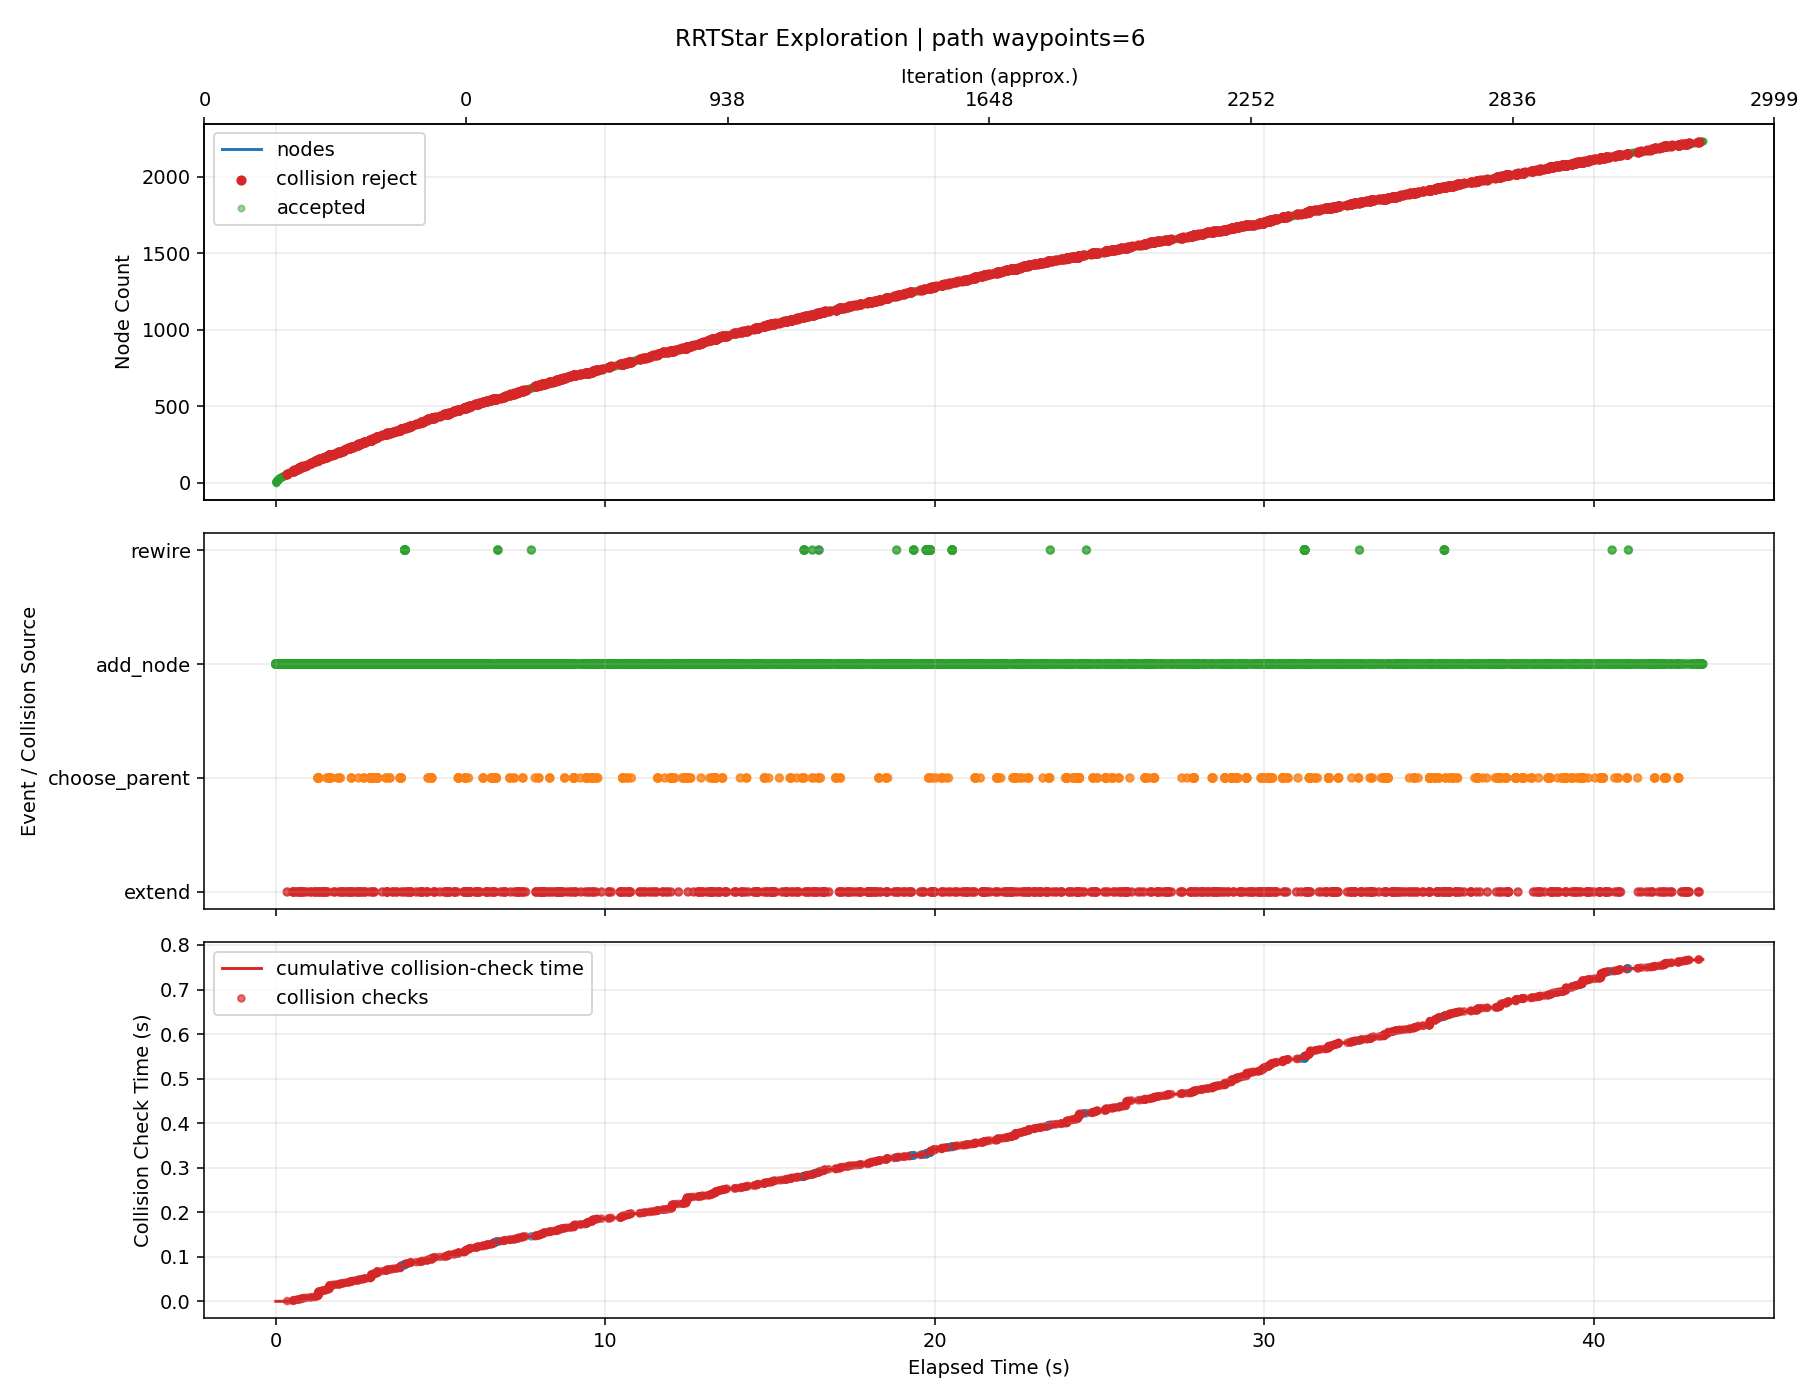

The file beside this chart, header and first rows:
iteration, phase, sample_type, nearest_idx, node_count, elapsed_s, phase_elapsed_s, collision_check_elapsed_s, accepted, collision, collision_pairs, collision_q, collision_alpha, reason, cost, from_q, to_q, sample_q
0, add_node, random, 0, 2, 0.0002017, , , True, False, , , , best_parent=0, 0.08, [0.0, 0.0, 0.0, 0.0, 0.0, 0.0, 0.0, 0.0], [0.220579, -0.075694, 0.276938, -0.24997…, [2.260007, -0.775549, 2.837443, -2.56120…
1, add_node, random, 1, 3, 0.0006388, , , True, False, , , , best_parent=0, 0.1236, [0.0, 0.0, 0.0, 0.0, 0.0, 0.0, 0.0, 0.0], [0.730316, -0.037636, 0.267589, -0.30490…, [7.340828, 0.455922, 0.146348, -1.017261…
2, add_node, random, 1, 4, 0.001138, , , True, False, , , , best_parent=0, 0.1186, [0.0, 0.0, 0.0, 0.0, 0.0, 0.0, 0.0, 0.0], [0.199135, -0.166636, 0.198319, -0.13003…, [0.017147, -0.938403, -0.468871, 0.88782…
3, add_node, random, 2, 5, 0.001971, , , True, False, , , , best_parent=0, 0.1811, [0.0, 0.0, 0.0, 0.0, 0.0, 0.0, 0.0, 0.0], [1.156953, -0.063539, 0.332655, -0.18458…, [7.396728, -0.442375, 1.284283, 1.575211…
4, add_node, goal_bias, 0, 6, 0.002988, , , True, False, , , , best_parent=0, 0.08, [0.0, 0.0, 0.0, 0.0, 0.0, 0.0, 0.0, 0.0], [0.269591, 0.063598, -0.199697, -0.04734…, [4.238993, 1.0, -3.14, -0.744445, 1.0943…
5, add_node, random, 4, 7, 0.004634, , , True, False, , , , best_parent=0, 0.2414, [0.0, 0.0, 0.0, 0.0, 0.0, 0.0, 0.0, 0.0], [1.685755, -0.099753, 0.389086, -0.21667…, [6.932733, -0.459083, 0.949014, -0.53512…
6, add_node, random, 6, 8, 0.00679, , , True, False, , , , best_parent=0, 0.3108, [0.0, 0.0, 0.0, 0.0, 0.0, 0.0, 0.0, 0.0], [2.052449, -0.121943, 0.617813, -0.42007…, [5.816522, -0.349727, 2.965671, -2.50791…
7, add_node, goal_bias, 5, 9, 0.008854, , , True, False, , , , best_parent=5, 0.16, [0.269591, 0.063598, -0.199697, -0.04734…, [0.539182, 0.127196, -0.399395, -0.09469…, [4.238993, 1.0, -3.14, -0.744445, 1.0943…
8, add_node, random, 8, 10, 0.01097, , , True, False, , , , best_parent=0, 0.1893, [0.0, 0.0, 0.0, 0.0, 0.0, 0.0, 0.0, 0.0], [0.474128, 0.079191, -0.4284, -0.040326,…, [0.124832, -0.178562, -0.58414, 0.251573…
9, add_node, random, 6, 11, 0.01399, , , True, False, , , , best_parent=0, 0.2775, [0.0, 0.0, 0.0, 0.0, 0.0, 0.0, 0.0, 0.0], [2.021391, -0.12204, 0.159935, -0.00716,…, [6.027237, -0.388034, -2.575011, 2.49343…
10, add_node, random, 3, 12, 0.01685, , , True, False, , , , best_parent=0, 0.167, [0.0, 0.0, 0.0, 0.0, 0.0, 0.0, 0.0, 0.0], [0.322266, -0.23975, 0.133546, -0.108117…, [1.302762, -0.821957, -0.382241, 0.06642…
11, add_node, goal_bias, 9, 13, 0.01923, , , True, False, , , , best_parent=0, 0.2622, [0.0, 0.0, 0.0, 0.0, 0.0, 0.0, 0.0, 0.0], [0.750745, 0.146846, -0.62763, -0.09206,…, [4.238993, 1.0, -3.14, -0.744445, 1.0943…
12, add_node, goal_bias, 12, 14, 0.02062, , , True, False, , , , best_parent=0, 0.3383, [0.0, 0.0, 0.0, 0.0, 0.0, 0.0, 0.0, 0.0], [1.027361, 0.214501, -0.82686, -0.143794…, [4.238993, 1.0, -3.14, -0.744445, 1.0943…
13, add_node, random, 13, 15, 0.02189, , , True, False, , , , best_parent=5, 0.4033, [0.269591, 0.063598, -0.199697, -0.04734…, [1.002329, 0.30316, -1.036406, -0.359984…, [0.835511, 0.893984, -2.432807, -1.80066…
14, add_node, random, 4, 16, 0.02478, , , True, False, , , , best_parent=0, 0.2132, [0.0, 0.0, 0.0, 0.0, 0.0, 0.0, 0.0, 0.0], [1.273799, -0.077282, 0.338884, -0.07859…, [1.872362, -0.147682, 0.370793, 0.46438,…
15, add_node, random, 7, 17, 0.02825, , , True, False, , , , best_parent=0, 0.3447, [0.0, 0.0, 0.0, 0.0, 0.0, 0.0, 0.0, 0.0], [2.081973, -0.177827, 0.461159, -0.60601…, [2.322139, -0.63241, -0.813124, -2.11856…
16, add_node, goal_bias, 14, 18, 0.02965, , , True, False, , , , best_parent=8, 0.481, [0.539182, 0.127196, -0.399395, -0.09469…, [1.300017, 0.367251, -1.229882, -0.39534…, [4.238993, 1.0, -3.14, -0.744445, 1.0943…
17, add_node, random, 2, 19, 0.04953, , , True, False, , , , best_parent=0, 0.1429, [0.0, 0.0, 0.0, 0.0, 0.0, 0.0, 0.0, 0.0], [0.757712, 0.022022, 0.025708, -0.213347…, [0.991247, 0.530575, -2.036169, 0.567134…
18, add_node, random, 15, 20, 0.05361, , , True, False, , , , best_parent=0, 0.2416, [0.0, 0.0, 0.0, 0.0, 0.0, 0.0, 0.0, 0.0], [1.181054, -0.047452, 0.54742, -0.294259…, [0.491103, 0.174462, 2.098775, -1.898685…
19, add_node, random, 16, 21, 0.05636, , , True, False, , , , best_parent=16, 0.4247, [2.081973, -0.177827, 0.461159, -0.60601…, [2.511609, -0.220826, 0.239393, -0.68061…, [7.405784, -0.710649, -2.286849, -1.5303…
20, add_node, random, 10, 22, 0.06128, , , True, False, , , , best_parent=0, 0.2912, [0.0, 0.0, 0.0, 0.0, 0.0, 0.0, 0.0, 0.0], [2.131994, -0.080505, -0.079758, 0.02483…, [2.80446, 0.172025, -1.537089, 0.219363,…
21, add_node, random, 20, 23, 0.06398, , , True, False, , , , best_parent=4, 0.4833, [1.156953, -0.063539, 0.332655, -0.18458…, [2.496781, -0.242614, 0.140819, -0.88771…, [2.406618, -0.375093, -0.458555, -2.1469…
22, add_node, random, 13, 24, 0.06731, , , True, False, , , , best_parent=5, 0.3661, [0.269591, 0.063598, -0.199697, -0.04734…, [1.341386, 0.169019, -0.817816, 0.133312…, [3.828096, -0.191139, -0.746198, 2.32767…
23, add_node, goal_bias, 17, 25, 0.06859, , , True, False, , , , best_parent=17, 0.561, [1.300017, 0.367251, -1.229882, -0.39534…, [1.597706, 0.431343, -1.423357, -0.43070…, [4.238993, 1.0, -3.14, -0.744445, 1.0943…
24, add_node, random, 7, 26, 0.07267, , , True, False, , , , best_parent=2, 0.3669, [0.730316, -0.037636, 0.267589, -0.30490…, [2.317007, -0.064509, 0.75364, -0.56567,…, [4.517689, 0.41325, 1.883494, -1.7768, -…
25, add_node, random, 22, 27, 0.07532, , , True, False, , , , best_parent=16, 0.5195, [2.081973, -0.177827, 0.461159, -0.60601…, [2.874636, -0.29602, 0.095176, -0.92744,…, [5.884883, -0.721488, -0.268453, -1.2439…
26, add_node, random, 19, 28, 0.08079, , , True, False, , , , best_parent=0, 0.264, [0.0, 0.0, 0.0, 0.0, 0.0, 0.0, 0.0, 0.0], [1.059375, -0.07533, 0.504173, -0.363987…, [0.081133, -0.299457, 0.156493, -0.92457…
27, add_node, random, 27, 29, 0.08645, , , True, False, , , , best_parent=0, 0.3029, [0.0, 0.0, 0.0, 0.0, 0.0, 0.0, 0.0, 0.0], [1.27563, 0.031696, 0.670612, -0.365236,…, [3.017925, 0.893971, 2.011557, -0.375299…
28, add_node, random, 24, 30, 0.09068, , , True, False, , , , best_parent=13, 0.5789, [1.027361, 0.214501, -0.82686, -0.143794…, [2.019154, 0.381825, -1.582891, -0.41635…, [5.502036, -0.02739, -2.901294, -0.29774…
29, add_node, random, 27, 31, 0.1023, , , True, False, , , , best_parent=0, 0.2953, [0.0, 0.0, 0.0, 0.0, 0.0, 0.0, 0.0, 0.0], [0.976107, -0.134091, 0.42669, -0.504232…, [0.4231, -0.524342, -0.0879, -1.435632, …
30, add_node, random, 29, 32, 0.1047, , , True, False, , , , best_parent=12, 0.6121, [0.750745, 0.146846, -0.62763, -0.09206,…, [2.418048, 0.350326, -1.532204, -0.55656…, [4.865298, 0.157073, -1.221235, -1.41680…
31, add_node, random, 11, 33, 0.1096, , , True, False, , , , best_parent=0, 0.2288, [0.0, 0.0, 0.0, 0.0, 0.0, 0.0, 0.0, 0.0], [0.262435, -0.363147, 0.050231, -0.22923…, [0.022626, -0.857733, -0.283702, -0.7146…
32, add_node, random, 28, 34, 0.1333, , , True, False, , , , best_parent=0, 0.3308, [0.0, 0.0, 0.0, 0.0, 0.0, 0.0, 0.0, 0.0], [1.507417, -0.006906, 0.807834, -0.09168…, [3.870548, -0.400462, 2.206852, 2.697287…
33, add_node, goal_bias, 31, 35, 0.1393, , , True, False, , , , best_parent=13, 0.681, [1.027361, 0.214501, -0.82686, -0.143794…, [2.626003, 0.42452, -1.715818, -0.578024…, [4.238993, 1.0, -3.14, -0.744445, 1.0943…
34, add_node, random, 26, 36, 0.1449, , , True, False, , , , best_parent=16, 0.5573, [2.081973, -0.177827, 0.461159, -0.60601…, [3.199858, -0.26979, -0.062481, -1.06062…, [6.163763, -0.030744, -1.499281, -2.2743…
35, add_node, random, 35, 37, 0.1503, , , True, False, , , , best_parent=6, 0.5683, [1.685755, -0.099753, 0.389086, -0.21667…, [3.375085, -0.327122, -0.06082, -1.12135…, [5.256114, -0.942575, -0.042989, -1.7732…
36, add_node, goal_bias, 34, 38, 0.1584, , , True, False, , , , best_parent=29, 0.7549, [2.019154, 0.381825, -1.582891, -0.41635…, [2.833959, 0.498714, -1.899431, -0.59948…, [4.238993, 1.0, -3.14, -0.744445, 1.0943…
37, add_node, random, 13, 39, 0.1644, , , True, False, , , , best_parent=5, 0.357, [0.269591, 0.063598, -0.199697, -0.04734…, [0.99576, 0.236898, -1.012306, 0.06092, …, [0.754569, 0.407843, -2.427684, 1.623355…
38, add_node, random, 32, 40, 0.1759, , , True, False, , , , best_parent=0, 0.2537, [0.0, 0.0, 0.0, 0.0, 0.0, 0.0, 0.0, 0.0], [0.264568, -0.436871, 0.142598, 0.072323…, [0.278779, -0.928123, 0.758071, 2.081725…
39, add_node, random, 31, 41, 0.1829, , , True, False, , , , best_parent=13, 0.6287, [1.027361, 0.214501, -0.82686, -0.143794…, [2.669696, 0.400544, -1.60327, -0.32661,…, [4.66549, 0.798819, -2.166886, 1.497168,…
40, add_node, random, 36, 42, 0.1949, , , True, False, , , , best_parent=6, 0.5812, [1.685755, -0.099753, 0.389086, -0.21667…, [3.591913, -0.31565, -0.080945, -1.07565…, [5.07657, -0.237102, -0.21874, -0.762701…
41, add_node, random, 26, 43, 0.2009, , , True, False, , , , best_parent=16, 0.5315, [2.081973, -0.177827, 0.461159, -0.60601…, [3.006657, -0.242617, 0.33266, -1.036531…, [3.420543, -0.075198, 1.07717, -1.37853,…
42, add_node, random, 21, 44, 0.2104, , , True, False, , , , best_parent=0, 0.3132, [0.0, 0.0, 0.0, 0.0, 0.0, 0.0, 0.0, 0.0], [2.233531, -0.075441, -0.145102, 0.27635…, [3.076359, -0.033408, -0.687502, 2.36414…
43, add_node, goal_bias, 37, 45, 0.2124, , , True, False, , , , best_parent=29, 0.8288, [2.019154, 0.381825, -1.582891, -0.41635…, [3.041914, 0.572908, -2.083044, -0.62093…, [4.238993, 1.0, -3.14, -0.744445, 1.0943…
44, add_node, random, 36, 46, 0.2219, , , True, False, , , , best_parent=10, 0.6174, [2.021391, -0.12204, 0.159935, -0.00716,…, [3.859379, -0.301544, -0.061419, -1.1770…, [7.792374, -0.093825, -0.06628, -1.62890…
45, add_node, random, 10, 47, 0.234, , , True, False, , , , best_parent=0, 0.3051, [0.0, 0.0, 0.0, 0.0, 0.0, 0.0, 0.0, 0.0], [2.094009, -0.098395, 0.410019, 0.08463,…, [2.658409, 0.085378, 2.353744, 0.798049,…
46, add_node, random, 43, 48, 0.2491, , , True, False, , , , best_parent=0, 0.3387, [0.0, 0.0, 0.0, 0.0, 0.0, 0.0, 0.0, 0.0], [2.186107, -0.02286, -0.242271, 0.552822…, [1.773258, 0.434881, -1.088167, 2.95957,…
47, add_node, goal_bias, 44, 49, 0.27, , , True, False, , , , best_parent=29, 0.9056, [2.019154, 0.381825, -1.582891, -0.41635…, [3.249869, 0.647102, -2.266657, -0.64239…, [4.238993, 1.0, -3.14, -0.744445, 1.0943…
48, add_node, random, 23, 50, 0.2989, , , True, False, , , , best_parent=5, 0.3974, [0.269591, 0.063598, -0.199697, -0.04734…, [1.478209, 0.15056, -1.032953, 0.495887,…, [2.361001, 0.031455, -2.421034, 2.835255…
49, add_node, random, 47, 51, 0.3023, , , True, False, , , , best_parent=47, 0.4187, [2.186107, -0.02286, -0.242271, 0.552822…, [2.641185, -0.021055, -0.012016, 0.71639…, [7.428233, -0.002066, 2.410073, 2.437091…
50, add_node, random, 45, 52, 0.3054, , , True, False, , , , best_parent=7, 0.6597, [2.052449, -0.121943, 0.617813, -0.42007…, [4.177668, -0.294036, 0.12831, -1.305114…, [7.427592, -0.217376, 2.065558, -2.61323…
51, add_node, random, 40, 53, 0.3085, , , True, False, , , , best_parent=13, 0.675, [1.027361, 0.214501, -0.82686, -0.143794…, [2.92911, 0.408658, -1.78096, -0.545766,…, [4.213592, 0.448833, -2.660787, -1.63091…
52, add_node, random, 51, 54, 0.3115, , , True, False, , , , best_parent=16, 0.6941, [2.081973, -0.177827, 0.461159, -0.60601…, [4.452695, -0.324426, 0.088323, -1.44269…, [7.146708, -0.622108, -0.303375, -2.7903…
53, add_node, random, 50, 55, 0.3132, , , True, False, , , , best_parent=47, 0.4595, [2.186107, -0.02286, -0.242271, 0.552822…, [2.874446, 0.019201, -0.319757, 0.942185…, [5.011988, 0.388093, -3.139821, 3.011235…
54, add_node, random, 49, 56, 0.3387, , , True, False, , , , best_parent=8, 0.474, [0.539182, 0.127196, -0.399395, -0.09469…, [1.896407, 0.104876, -1.242896, 0.668869…, [5.565405, -0.295922, -3.084803, 2.18649…
55, add_node, random, 51, 57, 0.3418, , , True, False, , , , best_parent=16, 0.6754, [2.081973, -0.177827, 0.461159, -0.60601…, [4.376702, -0.313865, 0.32038, -1.065508…, [6.63757, -0.539096, 2.502135, 1.656217,…
56, add_node, random, 45, 58, 0.3453, , , True, False, , , , best_parent=16, 0.6336, [2.081973, -0.177827, 0.461159, -0.60601…, [3.869729, -0.200443, 0.016004, -1.38198…, [3.933933, 0.426706, 0.496265, -2.653515…
57, extend, goal_bias, 48, 58, 0.3461, 0.0005685, 0.0005685, False, True, [["rt_link4_0", "rt_link_end_0"]], [3.319188, 0.671833, -2.327862, -0.64954…, 0.3333, extend_edge_collision, , [3.249869, 0.647102, -2.266657, -0.64239…, [3.457824, 0.721296, -2.450271, -0.66384…, [4.238993, 1.0, -3.14, -0.744445, 1.0943…
58, add_node, random, 40, 59, 0.3501, , , True, False, , , , best_parent=13, 0.6369, [1.027361, 0.214501, -0.82686, -0.143794…, [2.741196, 0.397436, -1.246406, -0.18067…, [3.29687, 0.373281, 1.526993, 0.953445, …
59, add_node, random, 33, 60, 0.3544, , , True, False, , , , best_parent=33, 0.4108, [1.507417, -0.006906, 0.807834, -0.09168…, [1.954955, 0.060706, 0.749792, -0.121483…, [5.492985, 0.595213, 0.290934, -0.357082…
... 3,683 more rows
